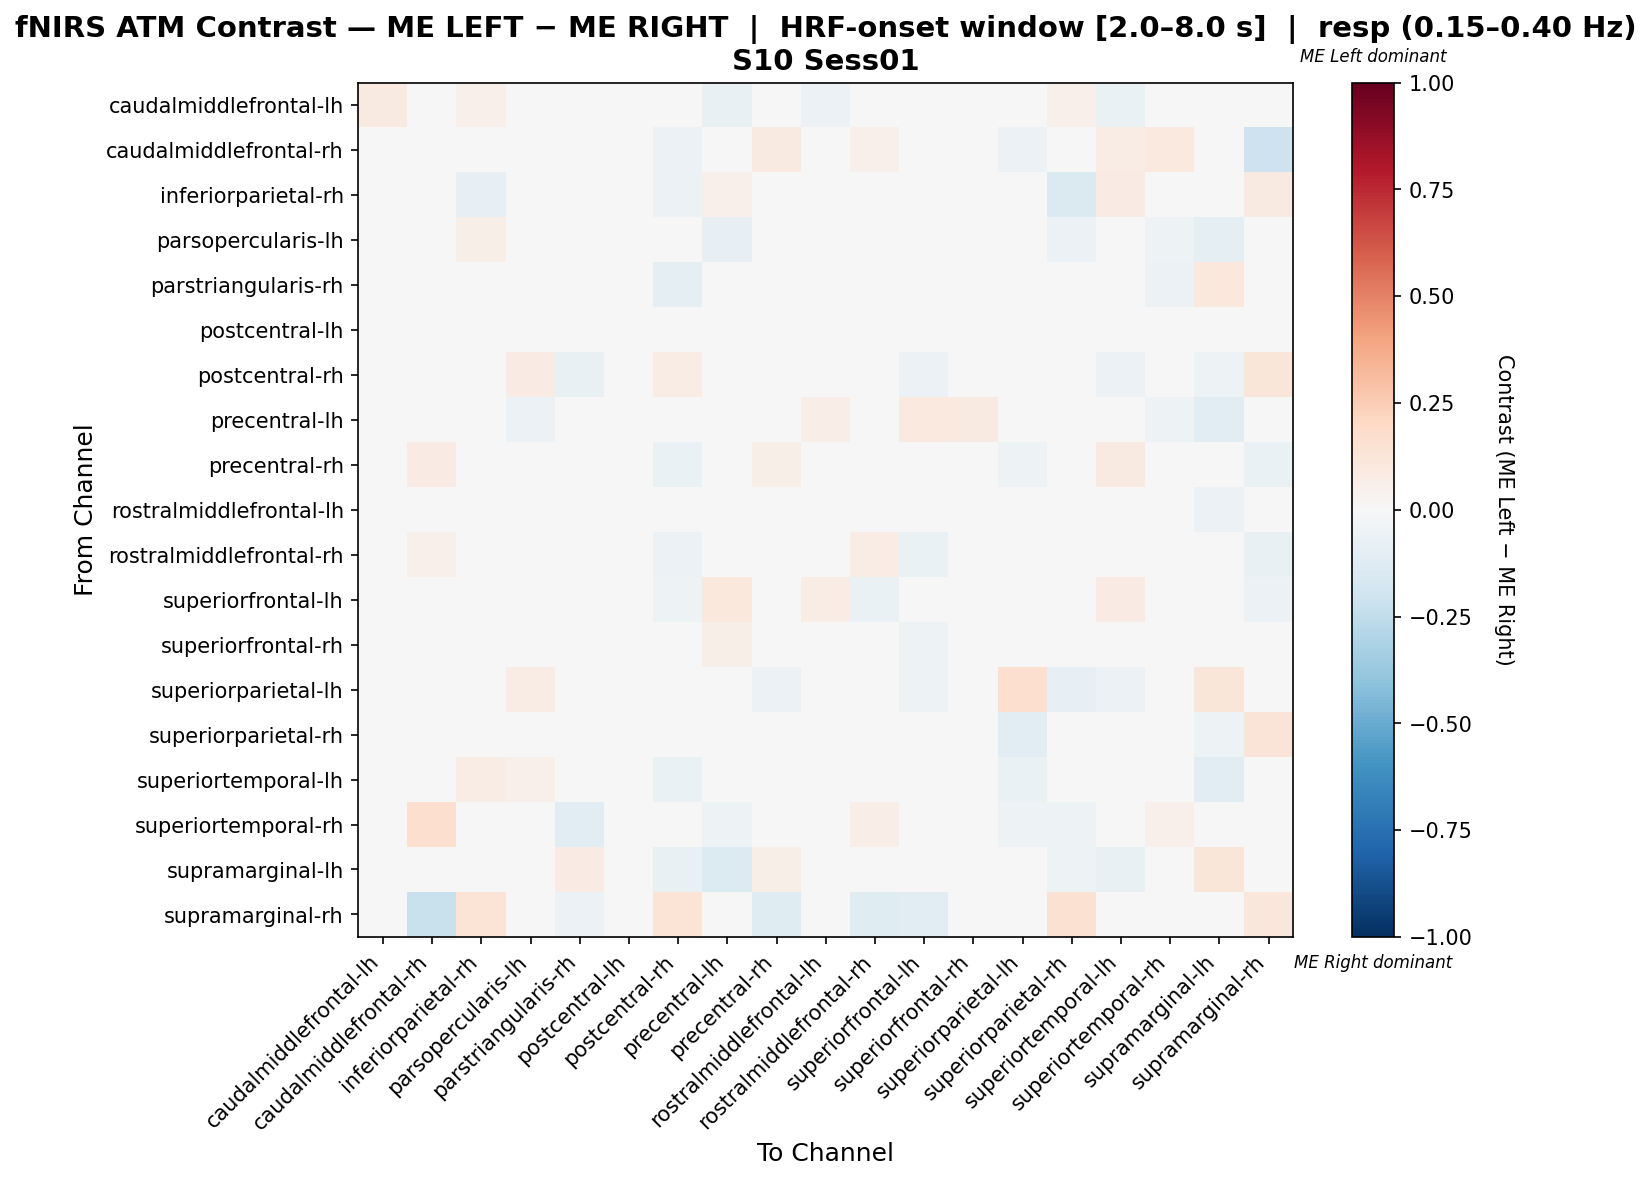

The data file committed next to this chart (first rows):
, caudalmiddlefrontal-lh, caudalmiddlefrontal-rh, inferiorparietal-rh, parsopercularis-lh, parstriangularis-rh, postcentral-lh, postcentral-rh, precentral-lh, precentral-rh, rostralmiddlefrontal-lh, rostralmiddlefrontal-rh, superiorfrontal-lh, superiorfrontal-rh, superiorparietal-lh, superiorparietal-rh, superiortemporal-lh, superiortemporal-rh, supramarginal-lh, supramarginal-rh
caudalmiddlefrontal-lh, 0.08751, 0.0, 0.05085, 0.01953, 0.0, 0.04624, 0.0, -0.07111, 0.0, -0.05895, 0.0, -0.01676, -0.01548, 0.0, 0.05085, -0.06503, 0.0, -0.02763, 0.0
caudalmiddlefrontal-rh, 0.0, 0.03022, 0.0, 0.0, 0.0165, 0.0, -0.05504, 0.0, 0.08619, 0.0, 0.05427, -0.03762, 0.0, -0.05797, 0.0, 0.07447, 0.09574, 0.0, -0.2068
inferiorparietal-rh, 0.0438, 0.0, -0.08102, -0.01655, 0.0, -0.04574, -0.06034, 0.05109, 0.0, 0.01253, 0.0, 0.0146, 0.0292, 0.007299, -0.1426, 0.08029, 0.0, 0.01983, 0.08759
parsopercularis-lh, 0.0252, 0.0, 0.0618, 0.03342, 0.0, 0.02149, 0.04615, -0.08316, 0.0, 0.01751, 0.0, -0.01141, 0.03289, 0.0126, -0.05729, 0.04151, -0.05172, -0.08899, 0.0
parstriangularis-rh, 0.0, 0.02076, 0.0, 0.0, 0.04651, 0.0, -0.09302, 0.0, -0.01218, 0.0, 0.03599, -0.03876, 0.0, 0.03322, 0.0, 0.0, -0.06091, 0.1071, -0.03876
postcentral-lh, 0.04507, 0.0, -0.003576, 0.00296, 0.0, 0.003761, -0.02466, -0.03188, 0.0, -0.03114, 0.0, -0.01665, 0.0291, 0.0, -0.01011, 0.01313, 0.0, 0.01091, 0.01307
postcentral-rh, 0.0, -0.01946, 0.03506, 0.08333, -0.07775, -0.003777, 0.07192, 0.03571, -0.04327, 0.0, -0.04327, -0.05517, 0.0, -0.022, 0.02061, -0.05517, 0.0, -0.05016, 0.1234
precentral-lh, -0.00858, 0.0, 0.03053, -0.05474, 0.0, -0.008935, 0.01527, -0.01071, 0.0, 0.06705, 0.0, 0.09841, 0.09089, -0.03101, -0.02349, -0.00929, -0.05426, -0.1164, 0.01527
precentral-rh, 0.0, 0.07895, 0.0, 0.0, -0.02941, 0.0, -0.07018, 0.0, 0.06192, 0.0, -0.02735, -0.01032, 0.0, -0.05263, 0.0, 0.08824, -0.01032, 0.03922, -0.06811
rostralmiddlefrontal-lh, -0.01215, 0.0, 0.0146, -0.00552, 0.0, -0.02386, 0.0, 0.02613, 0.0, -0.003496, 0.0, 0.04294, 0.04183, 0.0, 0.0, -0.02165, 0.0, -0.05882, 0.0
rostralmiddlefrontal-rh, 0.0, 0.05351, 0.0, 0.0, 0.00614, 0.0, -0.05833, 0.0, 0.001754, 0.0, 0.07807, -0.06667, 0.0, 0.01096, 0.0, 0.0, 0.01798, 0.03158, -0.075
superiorfrontal-lh, 0.002729, -0.01928, 0.0, -0.006973, -0.03759, 0.01134, -0.05263, 0.1081, -0.01122, 0.07052, -0.06767, -0.008368, 0.03881, -0.03759, 0.0, 0.08447, 0.0, -0.01504, -0.0596
superiorfrontal-rh, -0.01608, 0.0, 0.02721, 0.004406, 0.0, 0.006571, 0.0, 0.05651, 0.0, 0.006416, 0.0, -0.05257, 0.008658, 0.0, 0.0, -0.007035, 0.0, -0.03409, 0.0
superiorparietal-lh, 0.0, -0.04444, 0.0, 0.07734, 0.003264, 0.0, -0.02737, -0.01481, -0.05926, 0.0, -0.001004, -0.05185, 0.0, 0.1697, -0.08148, -0.05926, -0.02222, 0.1198, -0.008412
superiorparietal-rh, 0.04396, 0.0, 0.04188, -0.01603, 0.0, 0.02234, 0.003513, 0.0001801, 0.0, 0.0, 0.0, 0.0, 0.0, -0.1066, -0.009728, -0.01883, -0.04098, -0.05161, 0.1319
superiortemporal-lh, -0.03363, 0.03681, 0.07362, 0.05106, 0.0, 0.04553, -0.06767, -0.01324, 0.04294, 0.003183, 0.0, 0.03663, 0.03326, -0.06767, -0.02472, -0.02984, 0.0, -0.1047, 0.0184
superiortemporal-rh, 0.0, 0.1642, 0.0, -0.04301, -0.104, 0.0, 0.0, -0.05376, 0.02022, 0.0, 0.06676, 0.0, 0.0, -0.05376, -0.05376, 0.0, 0.0512, 0.01669, -0.01075
supramarginal-lh, 0.02194, 0.0, 0.04883, -0.03298, 0.08411, 0.02709, -0.07246, -0.1377, 0.05607, -0.04348, 0.04673, -0.02174, -0.02174, 0.03244, -0.05262, -0.07436, 0.0126, 0.1179, 0.009346
supramarginal-rh, 0.0, -0.2235, 0.1385, 0.0, -0.05882, 0.03077, 0.1367, 0.04615, -0.1176, 0.0, -0.1176, -0.1059, 0.0, -0.02443, 0.1538, 0.01538, 0.0, 0.01538, 0.1113
